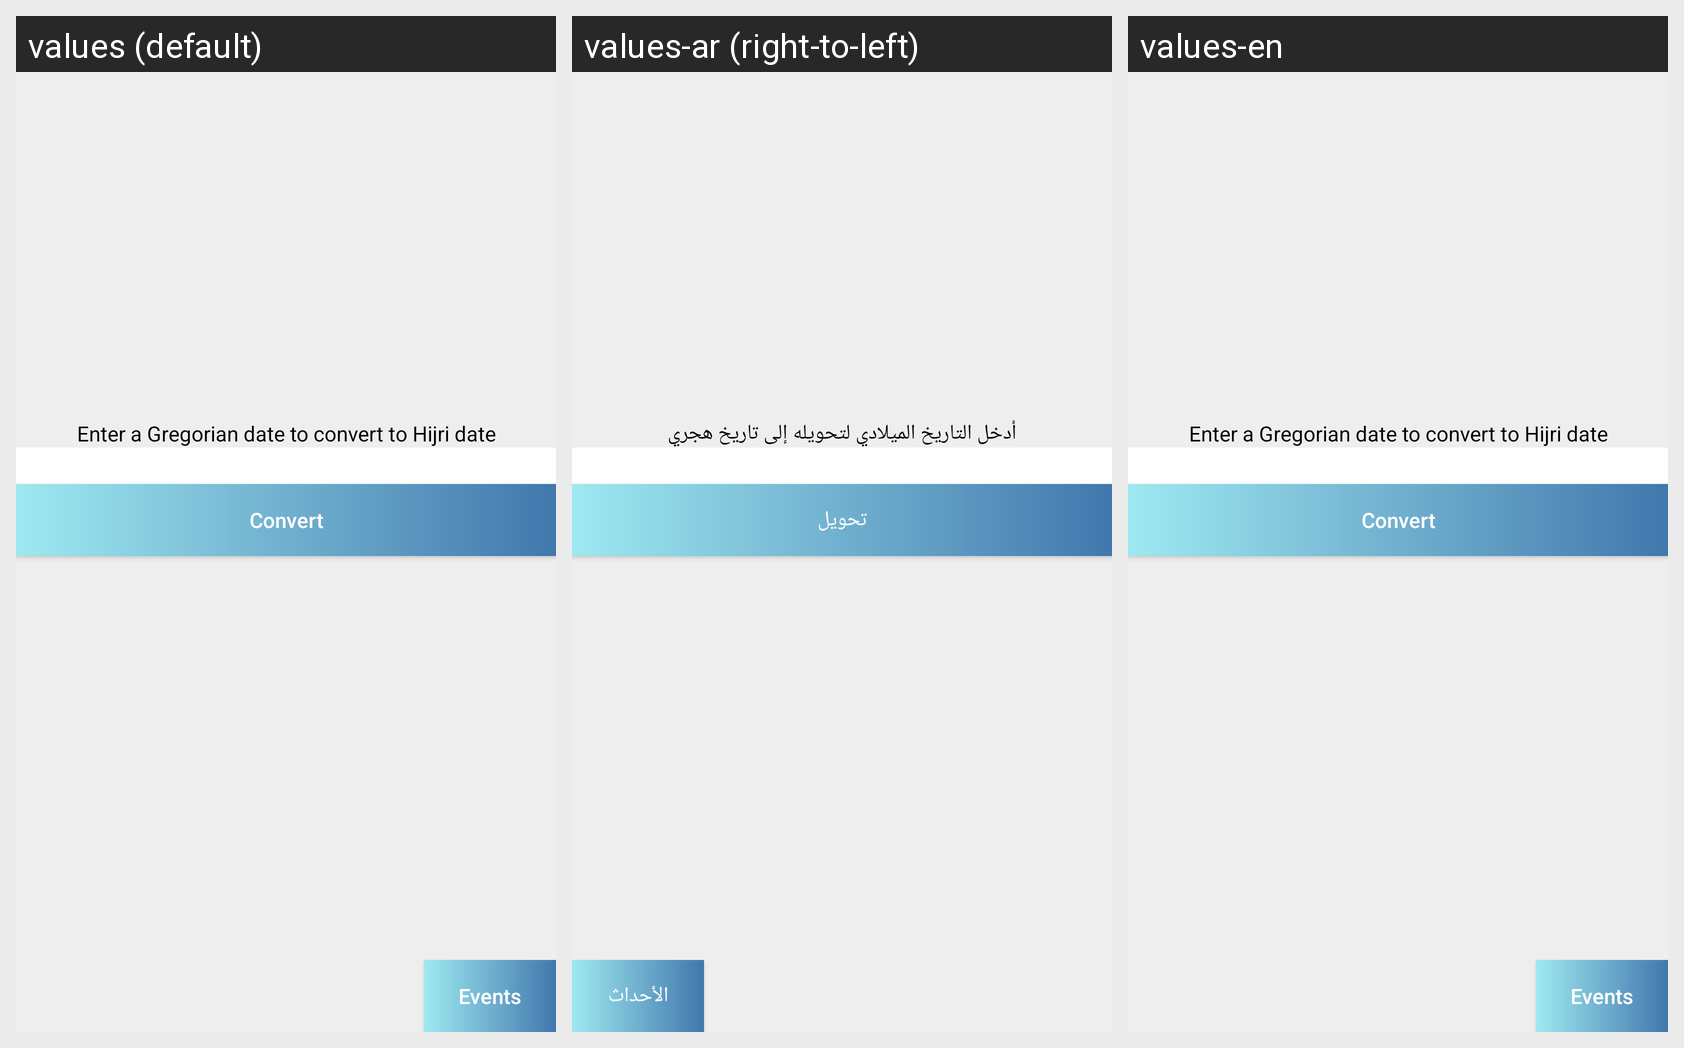

Translations of the strings shown on this Android screen, per locale in the grid:
Android screen res/layout/fragment_main.xml rendered under 3 locales, left to right: values (default), values-ar (right-to-left), values-en. Device: Nexus 5 (rendered at 1080×1920; each locale shown at half size, 540×960, under a caption strip naming it); theme AppTheme.
Strings drawn on this screen, with the default value and each locale's value (text and hints the layout hard-codes appear in the picture but are not listed):

enter_a_gregorian_date_to_convert_to_hijri_date
  values: Enter a Gregorian date to convert to Hijri date
  values-ar: أدخل التاريخ الميلادي لتحويله إلى تاريخ هجري
  values-en: Enter a Gregorian date to convert to Hijri date

convert
  values: Convert
  values-ar: تحويل
  values-en: Convert

events
  values: Events
  values-ar: الأحداث
  values-en: Events
